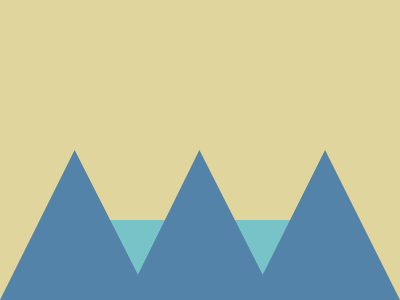

Give the HTML and CSS whose rendering is this image.

<div>
  <div a></div>
</div>
<style>
  *{background:#E0D59D;position:relative}
  div {
    background: #78C3C7;
    height: 80px;
    top: 212px;
    width: 200px;
    left: 90px
  }
  [a] {
    width: 400px;
    height: 150px;
    background: #5483A9;
    top: -70px;
    left: -98px;
    clip-path: polygon(211q 0, 278q 132q, 344q 0, 100% 100%, 0 100%, 79q 0, 146q 132q);
  }
</style>

<!-- minified (252 char)
 
<div><div a><style>*{background:#e0d59d;position:relative}div{background:#78c3c7;height:80;top:212;width:200;left:90}[a]{width:400;height:150;background:#5483a9;top:-70;left:-98;clip-path:polygon(211q 0,278q 132q,344q 0,100% 100%,0 100%,79q 0,146q 132q

-->
